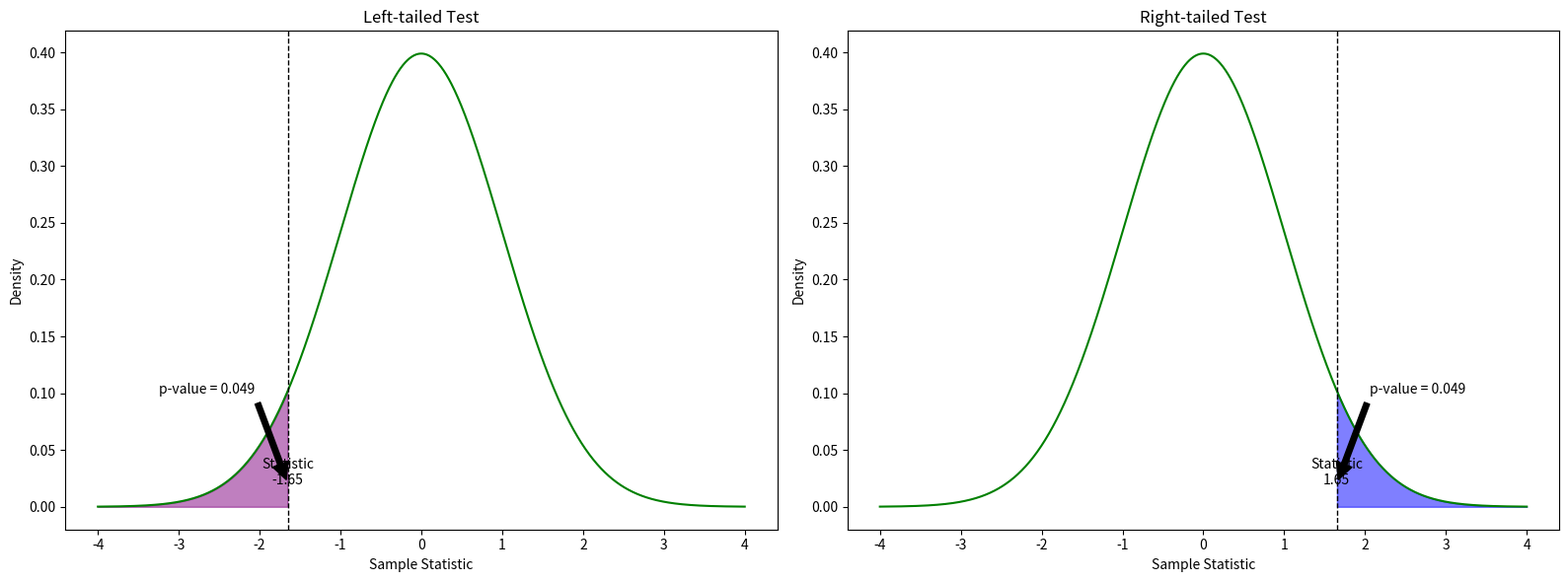

The matplotlib source for this figure:
import numpy as np
import matplotlib.pyplot as plt
from scipy.stats import norm

# Step 1: Calculate the p-value based on test type and sample statistic
def calculate_p_value(test_type, sample_statistic):
    """
    Calculate the p-value for a given test type and sample statistic.
    
    Parameters:
        test_type (str): The type of test ('left-tailed' or 'right-tailed').
        sample_statistic (float): The observed test statistic.
    
    Returns:
        float: The calculated p-value.
    """
    if test_type == 'left-tailed':
        p_value = norm.cdf(sample_statistic)
    else:  # right-tailed
        p_value = 1 - norm.cdf(sample_statistic)
    
    return p_value

# Step 2: Plot the normal distribution and p-value region
def plot_p_value(ax, test_type, sample_statistic, p_value):
    """
    Plot the normal distribution with shaded p-value region for the given test type.
    
    Parameters:
        ax (matplotlib.axes._axes.Axes): Axes object to plot on.
        test_type (str): The type of test ('left-tailed' or 'right-tailed').
        sample_statistic (float): The observed test statistic.
        p_value (float): The calculated p-value.
    """
    # X values for the normal distribution
    x = np.linspace(-4, 4, 1000)
    
    # Y values for the normal distribution
    y = norm.pdf(x)

    # Plot the normal distribution
    ax.plot(x, y, color='green')

    # Shade the area based on the test type
    if test_type == 'left-tailed':
        p_value_area = x[x <= sample_statistic]
    else:  # right-tailed
        p_value_area = x[x >= sample_statistic]

    # Fill the shaded area representing the p-value
    ax.fill_between(p_value_area, norm.pdf(p_value_area), color='purple' if test_type == 'left-tailed' else 'blue', alpha=0.5)

    # Add a vertical line and text for the sample statistic
    ax.axvline(sample_statistic, color='black', linestyle='dashed', linewidth=1)
    ax.text(sample_statistic, 0.02, f'Statistic\n{sample_statistic:.2f}', horizontalalignment='center', color='black')
    
    # Annotate the p-value on the plot
    ax.annotate(f'p-value = {p_value:.3f}', xy=(sample_statistic, 0.02), xytext=(sample_statistic - 1 if test_type == 'left-tailed' else sample_statistic + 1, 0.1),
                arrowprops=dict(facecolor='black', shrink=0.05), horizontalalignment='center', color='black')

    # Set title and labels
    ax.set_title(f"{test_type.capitalize()} Test")
    ax.set_xlabel('Sample Statistic')
    ax.set_ylabel('Density')

# Main execution
def main():
    # Sample statistics for illustration
    left_sample_statistic = -1.65  # Left-tailed test
    right_sample_statistic = 1.65  # Right-tailed test

    # Step 1: Calculate p-values for both tests
    left_p_value = calculate_p_value('left-tailed', left_sample_statistic)
    right_p_value = calculate_p_value('right-tailed', right_sample_statistic)

    # Step 2: Create figure and axes for plotting
    fig, (ax1, ax2) = plt.subplots(1, 2, figsize=(16, 6))

    # Step 3: Plot the p-values for both tests
    plot_p_value(ax1, 'left-tailed', left_sample_statistic, left_p_value)
    plot_p_value(ax2, 'right-tailed', right_sample_statistic, right_p_value)

    # Display the plot
    plt.tight_layout()
    plt.show()

    # Print the calculated p-values
    print(f"Calculated p-value for the left-tailed test: {left_p_value:.4f}")
    print(f"Calculated p-value for the right-tailed test: {right_p_value:.4f}")

# Execute the main function
if __name__ == "__main__":
    main()
